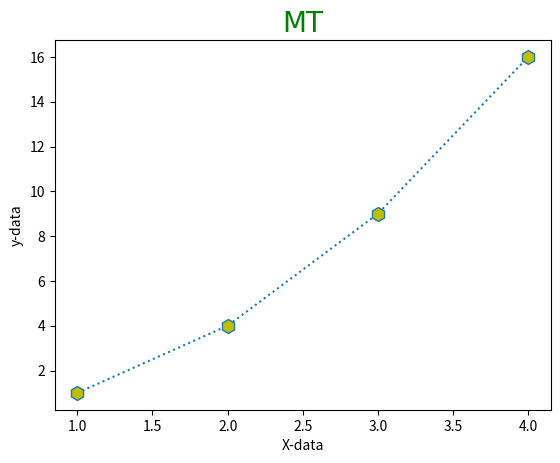

Source code (Python):
import matplotlib.pyplot as plt

myfont = {

    'family': "Arial",
    'size': 20,
    'color': "green"
}
x = [1, 2, 3, 4]
y = [1, 4, 9, 16]

plt.title("MT", fontdict=myfont)
plt.xlabel("X-data")
plt.ylabel("y-data")
plt.plot(x, y, marker="h",ms=10, mfc="y", ls="dotted")
plt.show()
